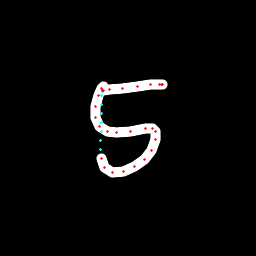

Values plotted in this chart, from the file beside it:
x, y, hover, eod
103.3, 86.42, 0.0, 0.0
101.5, 88.84, 0.0, 0.0
98.26, 95.1, 0.0, 0.0
95.25, 106.7, 0.0, 0.0
95.08, 117.1, 0.0, 0.0
99.24, 126.5, 0.0, 0.0
107.1, 131.7, 0.0, 0.0
116.5, 132.4, 0.0, 0.0
130.6, 131, 0.0, 0.0
145.9, 128.2, 0.0, 0.0
152.1, 128.7, 0.0, 0.0
155.2, 131.7, 0.0, 0.0
155.8, 139.8, 0.0, 0.0
151.7, 150.2, 0.0, 0.0
144.3, 159.7, 0.0, 0.0
134.8, 166.8, 0.0, 0.0
123.3, 171.7, 0.0, 0.0
112.1, 172.1, 0.0, 0.0
104.9, 167, 0.0, 0.0
101.2, 158.3, 0.0, 0.0
100.8, 149.9, 1.0, 0.0
100.9, 140.9, 1.0, 0.0
101.1, 131.9, 1.0, 0.0
101.3, 122.9, 1.0, 0.0
101.4, 114, 1.0, 0.0
101.6, 105, 1.0, 0.0
101.7, 95.99, 1.0, 0.0
102.1, 91.01, 1.0, 0.0
103, 90.74, 0.0, 0.0
103.8, 90.45, 0.0, 0.0
109.5, 89.9, 0.0, 0.0
122.3, 88.63, 0.0, 0.0
137.3, 86.48, 0.0, 0.0
150.6, 84.44, 0.0, 0.0
159.6, 84.01, 0.0, 0.0
162.2, 84.3, 0.0, 0.0
161.9, 84.19, 0.0, 1.0
